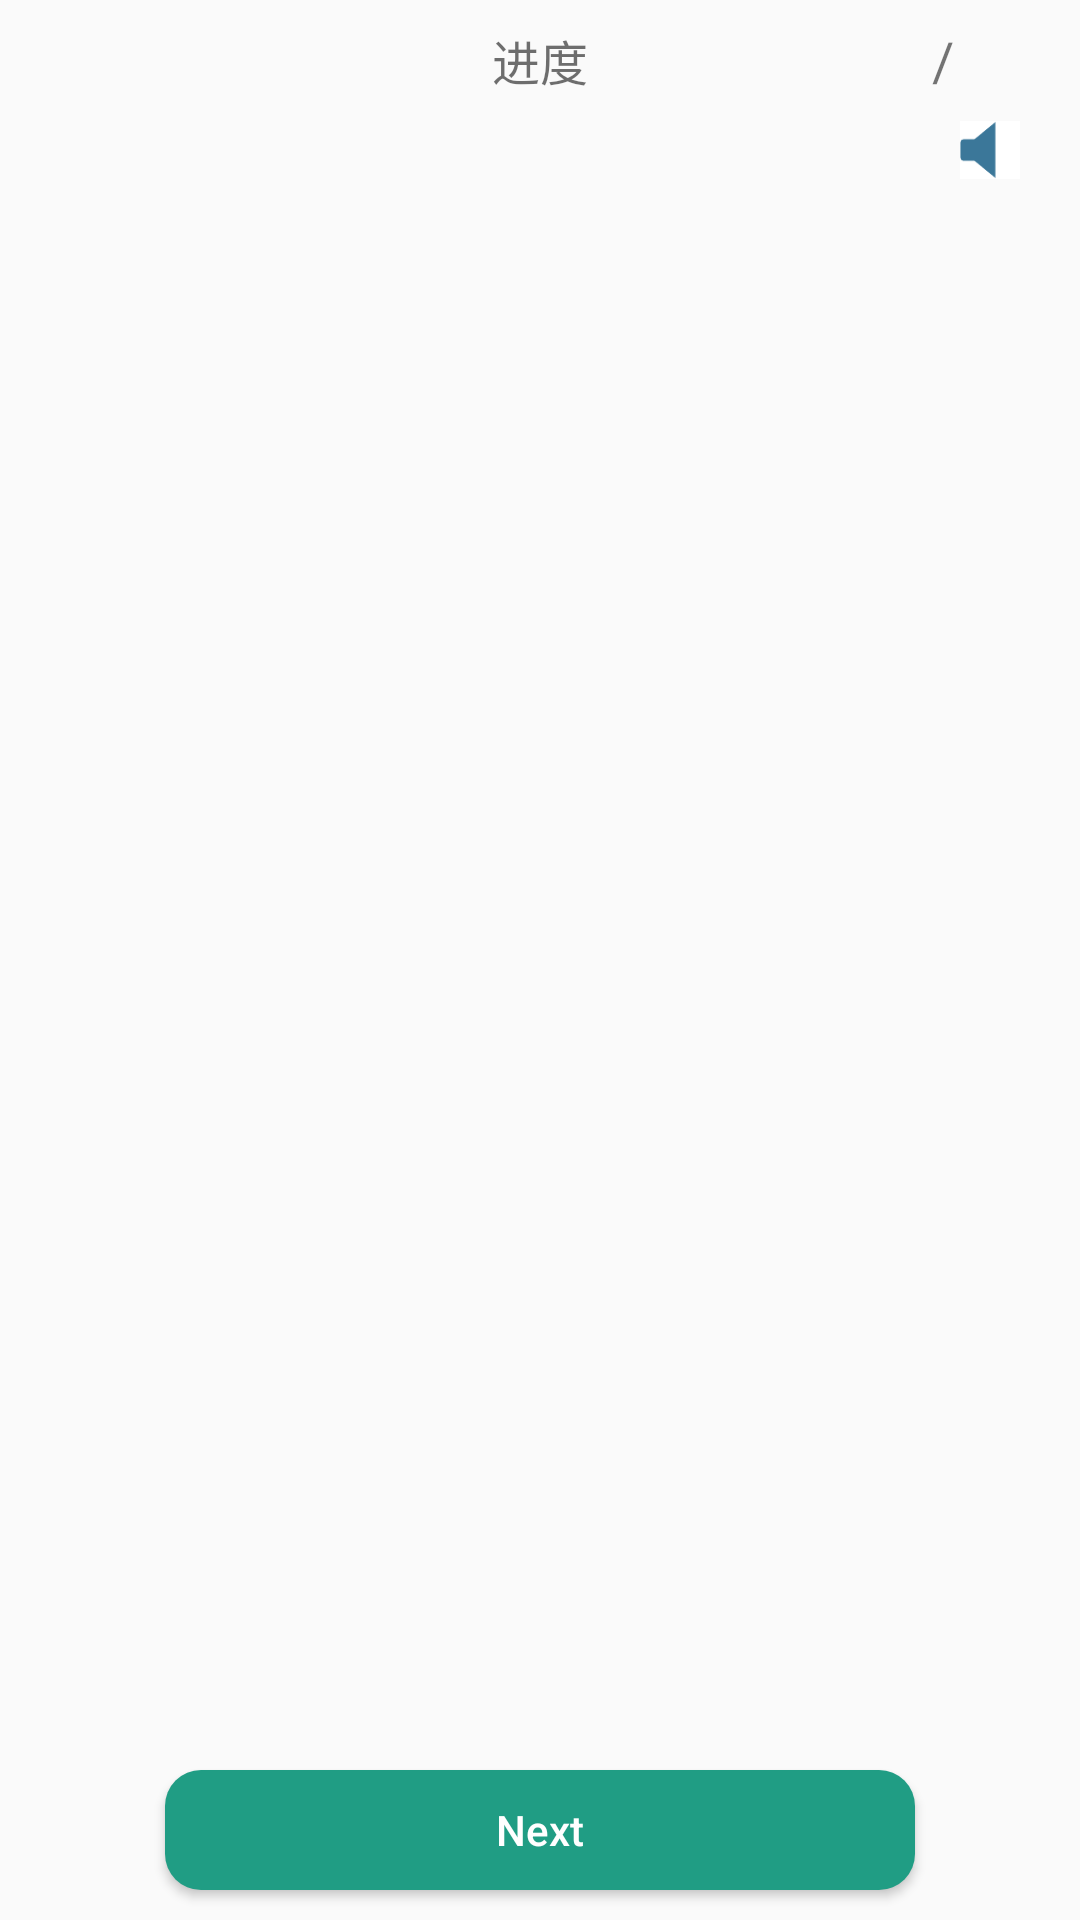

Produce the Android XML layout that renders to this screen, including the resource entries it uses.
<!-- AndroidManifest.xml: application theme AppTheme -->
<!-- res/layout/activity_remember.xml -->
<?xml version="1.0" encoding="utf-8"?>
<RelativeLayout xmlns:android="http://schemas.android.com/apk/res/android"
              android:orientation="vertical"
              android:layout_width="match_parent"
              android:layout_height="match_parent">

    <RelativeLayout
        android:id="@+id/title"
        android:layout_width="match_parent"
        android:layout_height="40dp">
        <Button
            android:layout_centerVertical="true"
            android:id="@+id/btn_remember_back"
            android:layout_marginLeft="6dp"
            android:background="@drawable/base_icon_back_dark"
            android:layout_width="24dp"
            android:layout_height="24dp"/>
        <TextView
            android:textColor="@color/textcolor"
            android:textSize="16sp"
            android:layout_centerInParent="true"
            android:text="@string/tv_remember_title"
            android:layout_width="wrap_content"
            android:layout_height="wrap_content"/>
        <LinearLayout
            android:orientation="horizontal"
            android:layout_marginEnd="20dp"
            android:layout_centerVertical="true"
            android:layout_alignParentEnd="true"
            android:layout_width="wrap_content"
            android:layout_height="wrap_content">
            <TextView
                android:id="@+id/tv_currentWord"
                android:text=""
                android:gravity="center"
                android:textSize="14sp"
                android:layout_width="@dimen/text_dimen"
                android:layout_height="@dimen/text_dimen"/>
            <TextView
                android:text="/"
                android:layout_marginLeft="2dp"
                android:layout_marginRight="2dp"
                android:textSize="18sp"
                android:layout_width="wrap_content"
                android:layout_height="wrap_content"/>
            <TextView
                android:id="@+id/tv_totalwords"
                android:text=""
                android:gravity="center"
                android:textSize="14sp"
                android:layout_width="@dimen/text_dimen"
                android:layout_height="@dimen/text_dimen"/>
        </LinearLayout>
    </RelativeLayout>

    <Button
        android:id="@+id/btn_remember_next"
        android:layout_centerHorizontal="true"
        android:text="Next"
        android:textAllCaps="false"
        android:textColor="@color/white"
        android:layout_marginBottom="10dp"
        android:layout_marginTop="10dp"
        android:layout_alignParentBottom="true"
        android:background="@drawable/btn_learn_home_shape"
        android:layout_width="250dp"
        android:layout_height="40dp"/>

    <ScrollView
        android:layout_below="@id/title"
        android:layout_above="@id/btn_remember_next"
        android:layout_width="match_parent"
        android:layout_height="match_parent">
        <RelativeLayout
            android:layout_width="match_parent"
            android:layout_height="match_parent">
            <ImageView
                android:src="@drawable/read"
                android:layout_alignParentEnd="true"
                android:id="@+id/iv_read_rememberwords"
                android:layout_marginRight="20dp"
                android:layout_width="@dimen/text_dimen"
                android:layout_height="@dimen/text_dimen"/>
            <LinearLayout
                android:id="@+id/word_info"
                android:layout_marginTop="20dp"
                android:orientation="vertical"
                android:layout_width="match_parent"
                android:layout_height="wrap_content">
                <TextView
                    android:id="@+id/tv_remember_word"
                    android:gravity="center_horizontal"
                    android:text=""
                    android:textSize="18sp"
                    android:textStyle="bold"
                    android:layout_width="match_parent"
                    android:layout_height="25dp"/>
                <TextView
                    android:id="@+id/tv_remember_symbol"
                    android:layout_marginTop="4dp"
                    android:gravity="center_horizontal"
                    android:text=""
                    android:layout_width="match_parent"
                    android:layout_height="@dimen/text_dimen"/>
                <TextView
                    android:id="@+id/tv_remember_mean"
                    android:layout_marginTop="20dp"
                    android:gravity="center_horizontal"
                    android:text=""
                    android:layout_width="match_parent"
                    android:layout_height="@dimen/text_dimen"/>
            </LinearLayout>
            <TextView
                android:id="@+id/tv_remember_sentence"
                android:layout_marginTop="20dp"
                android:padding="10dp"
                android:layout_below="@id/word_info"
                android:layout_width="match_parent"
                android:layout_height="match_parent"/>
        </RelativeLayout>
    </ScrollView>
</RelativeLayout>
<!-- resources referenced by this layout -->
<resources>
  <color name="textcolor">#90000000</color>
  <color name="white">#FFFFFF</color>
  <dimen name="text_dimen">20dp</dimen>
  <!-- drawable btn_learn_home_shape (drawable) -->
  <?xml version="1.0" encoding="utf-8"?>
  <shape xmlns:android="http://schemas.android.com/apk/res/android">
      <corners android:radius="12dp"/>
      <solid android:color="@color/themecolor"/>
  </shape>
  <!-- drawable read: gif bitmap (drawable-xhdpi, 979 bytes) -->
  <string name="tv_remember_title">进度</string>
  <style name="AppTheme" parent="Theme.AppCompat.Light.NoActionBar">
          
      </style>
  <color name="themecolor">#FF209D84</color>
</resources>
